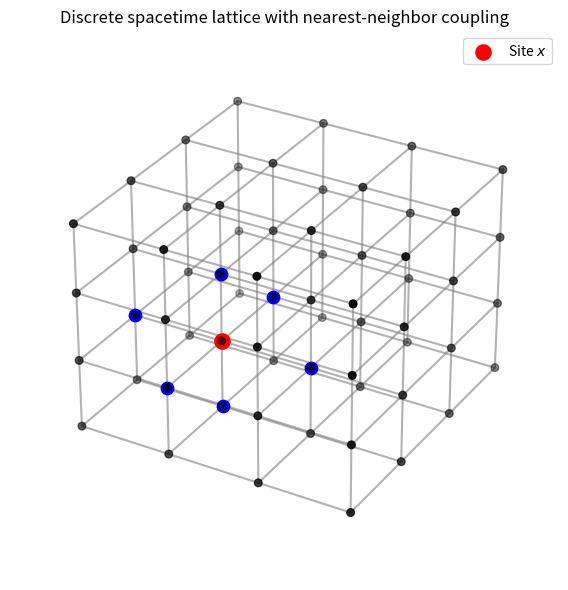

This figure's Python source:
import matplotlib.pyplot as plt
import numpy as np
from itertools import product

# Lattice size
N = 4
a = 1.0

# Generate lattice points (3D projection of 4D lattice)
points = np.array(list(product(range(N), repeat=3)))

# Nearest-neighbor connections
edges = []
for p in points:
    for d in range(3):
        q = p.copy()
        q[d] += 1
        if q[d] < N:
            edges.append((p, q))

# Choose central site
center = np.array([1, 1, 1])
neighbors = []

for p in points:
    if np.sum(np.abs(p - center)) == 1:
        neighbors.append(p)

# Plot
fig = plt.figure(figsize=(7, 6))
ax = fig.add_subplot(projection='3d')

# Plot edges
for p, q in edges:
    ax.plot([p[0], q[0]], [p[1], q[1]], [p[2], q[2]],
            color='gray', alpha=0.6)

# Plot lattice points
ax.scatter(points[:,0], points[:,1], points[:,2],
           s=30, color='black')

# Highlight center and neighbors
ax.scatter(*center, s=120, color='red', label='Site $x$')
for n in neighbors:
    ax.scatter(*n, s=80, color='blue')

ax.set_title("Discrete spacetime lattice with nearest-neighbor coupling")
ax.set_axis_off()
ax.legend()

plt.tight_layout()
plt.show()
